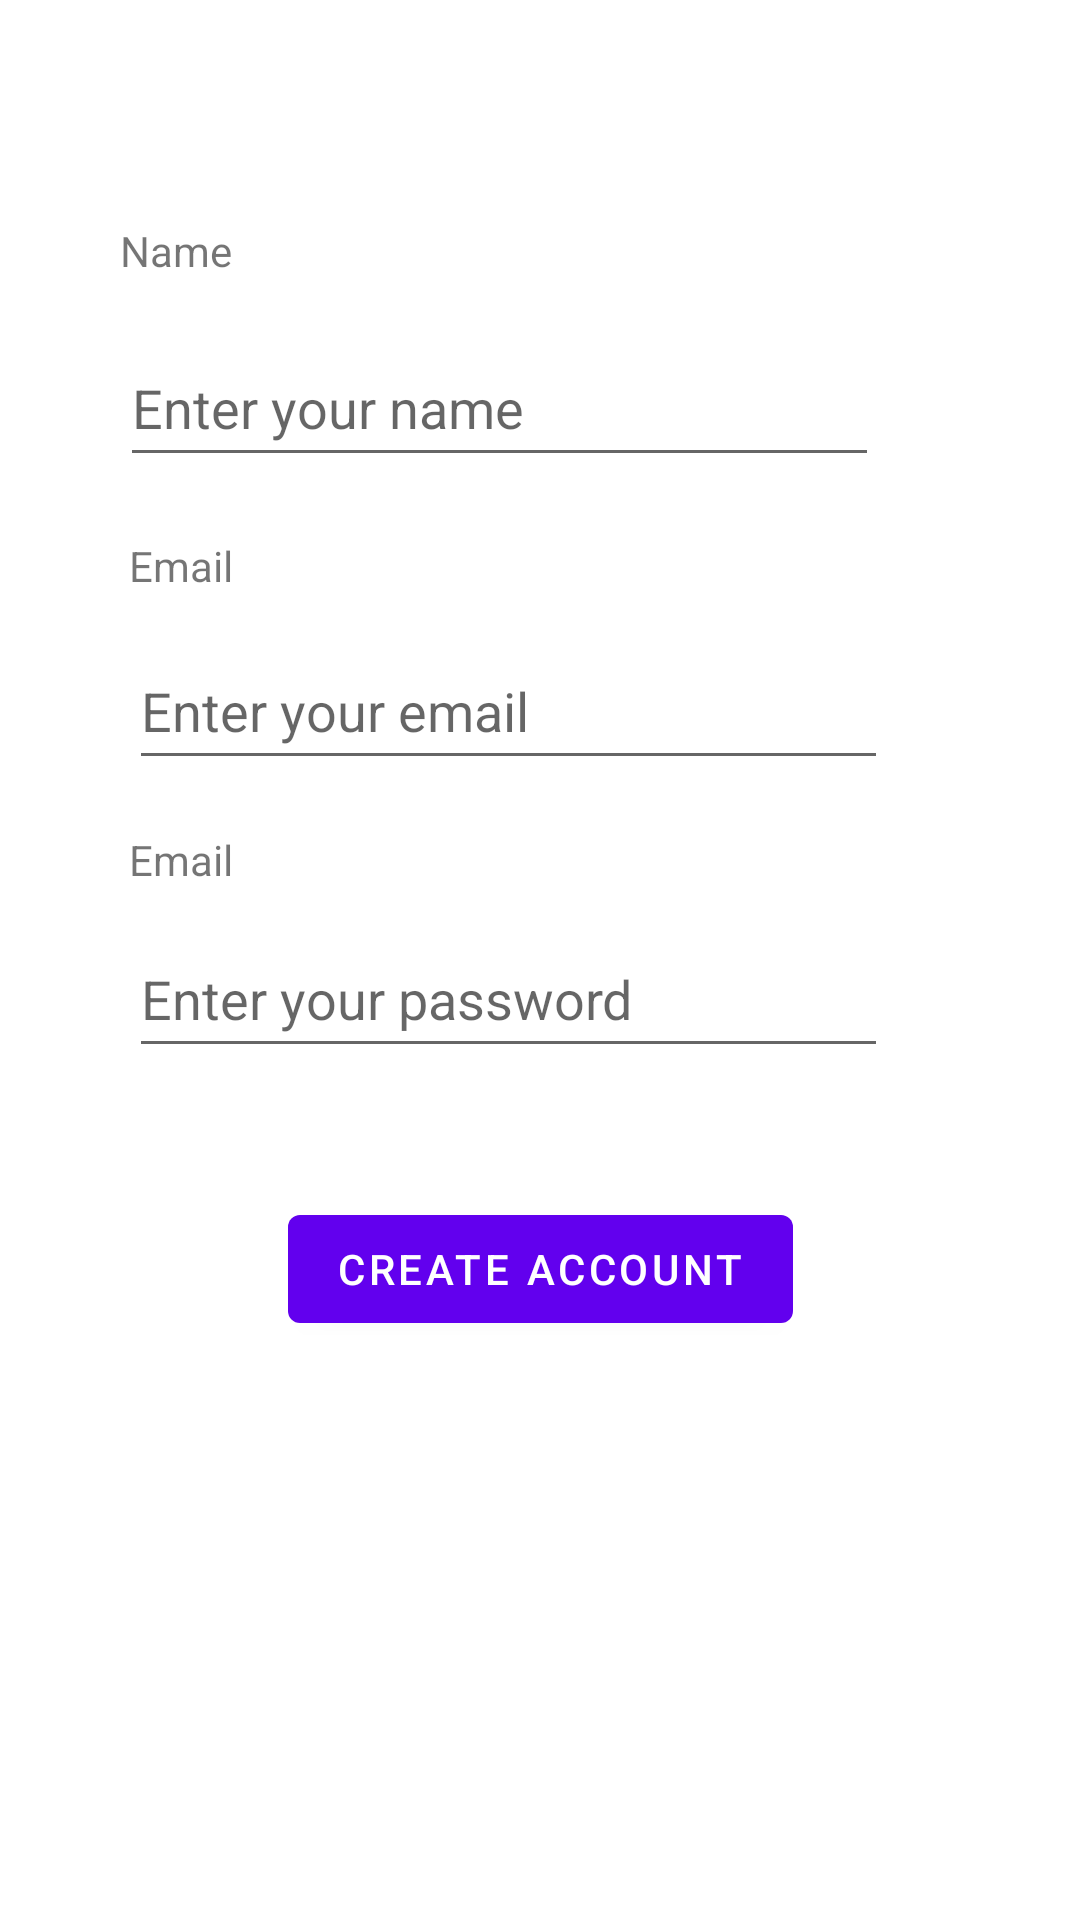

The Android layout XML behind this screen, and the referenced resources:
<!-- AndroidManifest.xml: activity theme SignUp_Page -->
<!-- res/layout/activity_sign_up.xml -->
<?xml version="1.0" encoding="utf-8"?>
<androidx.constraintlayout.widget.ConstraintLayout xmlns:android="http://schemas.android.com/apk/res/android"
    xmlns:app="http://schemas.android.com/apk/res-auto"
    xmlns:tools="http://schemas.android.com/tools"
    android:layout_width="match_parent"
    android:layout_height="match_parent"
    tools:context=".SignUpActivity">

    <androidx.appcompat.widget.Toolbar
        android:id="@+id/toolbar"
        android:layout_width="match_parent"
        android:layout_height="0dp"
        android:layout_marginBottom="529dp"

        android:background="?attr/colorPrimary"
        android:textAlignment="gravity"
        app:layout_constraintBottom_toTopOf="@+id/progressBar"
        app:layout_constraintEnd_toEndOf="parent"
        app:layout_constraintHorizontal_bias="0.0"
        app:layout_constraintStart_toStartOf="parent"
        app:layout_constraintTop_toTopOf="parent"
        app:subtitleTextColor="#000000"
        app:theme="@style/Login_Page"
        app:title="Sign Up"

        app:titleTextColor="#000000" />

    <TextView
        android:id="@+id/EmailText"
        android:layout_width="wrap_content"
        android:layout_height="wrap_content"
        android:layout_marginStart="3dp"
        android:layout_marginBottom="13dp"
        android:text="@string/emailForSignUp"
        app:layout_constraintBottom_toTopOf="@+id/EmailBox"
        app:layout_constraintStart_toStartOf="@+id/NameBox"
        app:layout_constraintTop_toBottomOf="@+id/NameBox"
        tools:text="@string/email" />

    <EditText
        android:id="@+id/EmailBox"
        android:layout_width="253dp"
        android:layout_height="49dp"
        android:layout_marginBottom="17dp"
        android:autofillHints=""
        android:ems="10"
        android:hint="@string/enter_your_email"
        android:inputType="textEmailAddress"
        app:layout_constraintBottom_toTopOf="@+id/PasswordText"
        app:layout_constraintStart_toStartOf="@+id/EmailText"
        app:layout_constraintTop_toBottomOf="@+id/EmailText" />

    <TextView
        android:id="@+id/PasswordText"
        android:layout_width="wrap_content"
        android:layout_height="wrap_content"
        android:layout_marginBottom="11dp"
        android:text="@string/email_box_SignUp"
        app:layout_constraintBottom_toTopOf="@+id/PasswordBox"
        app:layout_constraintStart_toStartOf="@+id/EmailBox"
        app:layout_constraintTop_toBottomOf="@+id/EmailBox"
        tools:text="@string/password" />

    <EditText
        android:id="@+id/PasswordBox"
        android:layout_width="253dp"
        android:layout_height="49dp"
        android:layout_marginBottom="43dp"
        android:ems="10"
        android:hint="@string/enter_your_password"
        android:importantForAutofill="no"
        android:inputType="textPassword"
        app:layout_constraintBottom_toTopOf="@+id/CreateAccountButton"
        app:layout_constraintStart_toStartOf="@+id/PasswordText"
        app:layout_constraintTop_toBottomOf="@+id/PasswordText" />

    <TextView
        android:id="@+id/NameText"
        android:layout_width="wrap_content"
        android:layout_height="wrap_content"
        android:layout_marginStart="40dp"
        android:layout_marginBottom="17dp"
        android:text="@string/name"
        app:layout_constraintBottom_toTopOf="@+id/NameBox"
        app:layout_constraintStart_toStartOf="parent"
        app:layout_constraintTop_toBottomOf="@+id/CreateAccount" />

    <EditText
        android:id="@+id/NameBox"
        android:layout_width="253dp"
        android:layout_height="49dp"
        android:layout_marginBottom="20dp"
        android:ems="10"
        android:hint="@string/enter_your_name"
        android:importantForAutofill="no"
        android:inputType="text"
        app:layout_constraintBottom_toTopOf="@+id/EmailText"
        app:layout_constraintStart_toStartOf="@+id/NameText"
        app:layout_constraintTop_toBottomOf="@+id/NameText" />

    <TextView
        android:id="@+id/CreateAccount"
        android:layout_width="231dp"
        android:layout_height="0dp"
        android:layout_marginBottom="44dp"
        android:text="@string/create_account"
        android:textAlignment="center"
        android:textColor="#000000"
        android:textSize="20sp"
        app:layout_constraintBottom_toTopOf="@+id/NameText"
        app:layout_constraintEnd_toEndOf="parent"
        app:layout_constraintStart_toStartOf="parent"
        app:layout_constraintTop_toBottomOf="@+id/toolbar" />

    <Button
        android:id="@+id/CreateAccountButton"
        android:layout_width="wrap_content"
        android:layout_height="wrap_content"
        android:layout_marginBottom="193dp"
        android:text="@string/createAccount"
        app:layout_constraintBottom_toBottomOf="parent"
        app:layout_constraintEnd_toEndOf="parent"
        app:layout_constraintStart_toStartOf="parent"
        app:layout_constraintTop_toBottomOf="@+id/PasswordBox" />

    <ProgressBar
        android:id="@+id/progressBar"
        style="?android:attr/progressBarStyle"
        android:layout_width="wrap_content"
        android:layout_height="wrap_content"
        android:layout_marginBottom="117dp"
        app:layout_constraintBottom_toBottomOf="parent"
        app:layout_constraintEnd_toEndOf="parent"
        app:layout_constraintStart_toStartOf="parent"
        app:layout_constraintTop_toBottomOf="@+id/toolbar" />

</androidx.constraintlayout.widget.ConstraintLayout>
<!-- resources referenced by this layout -->
<resources>
  <string name="createAccount">Create Account</string>
  <string name="create_account">Create account</string>
  <string name="email">Email</string>
  <string name="emailForSignUp">Email</string>
  <string name="email_box_SignUp">Email</string>
  <string name="enter_your_email">Enter your email</string>
  <string name="enter_your_name">Enter your name</string>
  <string name="enter_your_password">Enter your password</string>
  <string name="name">Name</string>
  <string name="password">Password</string>
  <style name="Login_Page" parent="Theme.MaterialComponents.DayNight.DarkActionBar">
          
          <item name="colorPrimary">@color/purple_500</item>
          <item name="colorPrimaryVariant">@color/purple_700</item>
          <item name="colorOnPrimary">@color/white</item>
          
          <item name="colorSecondary">@color/teal_200</item>
          <item name="colorSecondaryVariant">@color/teal_700</item>
          <item name="colorOnSecondary">@color/black</item>
          
          <item name="android:statusBarColor">?attr/colorPrimaryVariant</item>
          
      </style>
  <style name="SignUp_Page" parent="Theme.MaterialComponents.DayNight.DarkActionBar">
      
      <item name="colorPrimary">@color/purple_500</item>
      <item name="colorPrimaryVariant">@color/purple_700</item>
      <item name="colorOnPrimary">@color/white</item>
      
      <item name="colorSecondary">@color/teal_200</item>
      <item name="colorSecondaryVariant">@color/teal_700</item>
      <item name="colorOnSecondary">@color/black</item>
      
      <item name="android:statusBarColor">?attr/colorPrimaryVariant</item>
      
  </style>
  <!-- not gathered from this repository: default colours our renderer supplied (Android Studio template values) -->
  <color name="purple_500">#FF6200EE</color>
  <color name="purple_700">#FF3700B3</color>
  <color name="teal_200">#FF03DAC5</color>
  <color name="teal_700">#FF018786</color>
  <color name="black">#FF000000</color>
  <color name="white">#FFFFFFFF</color>
</resources>
